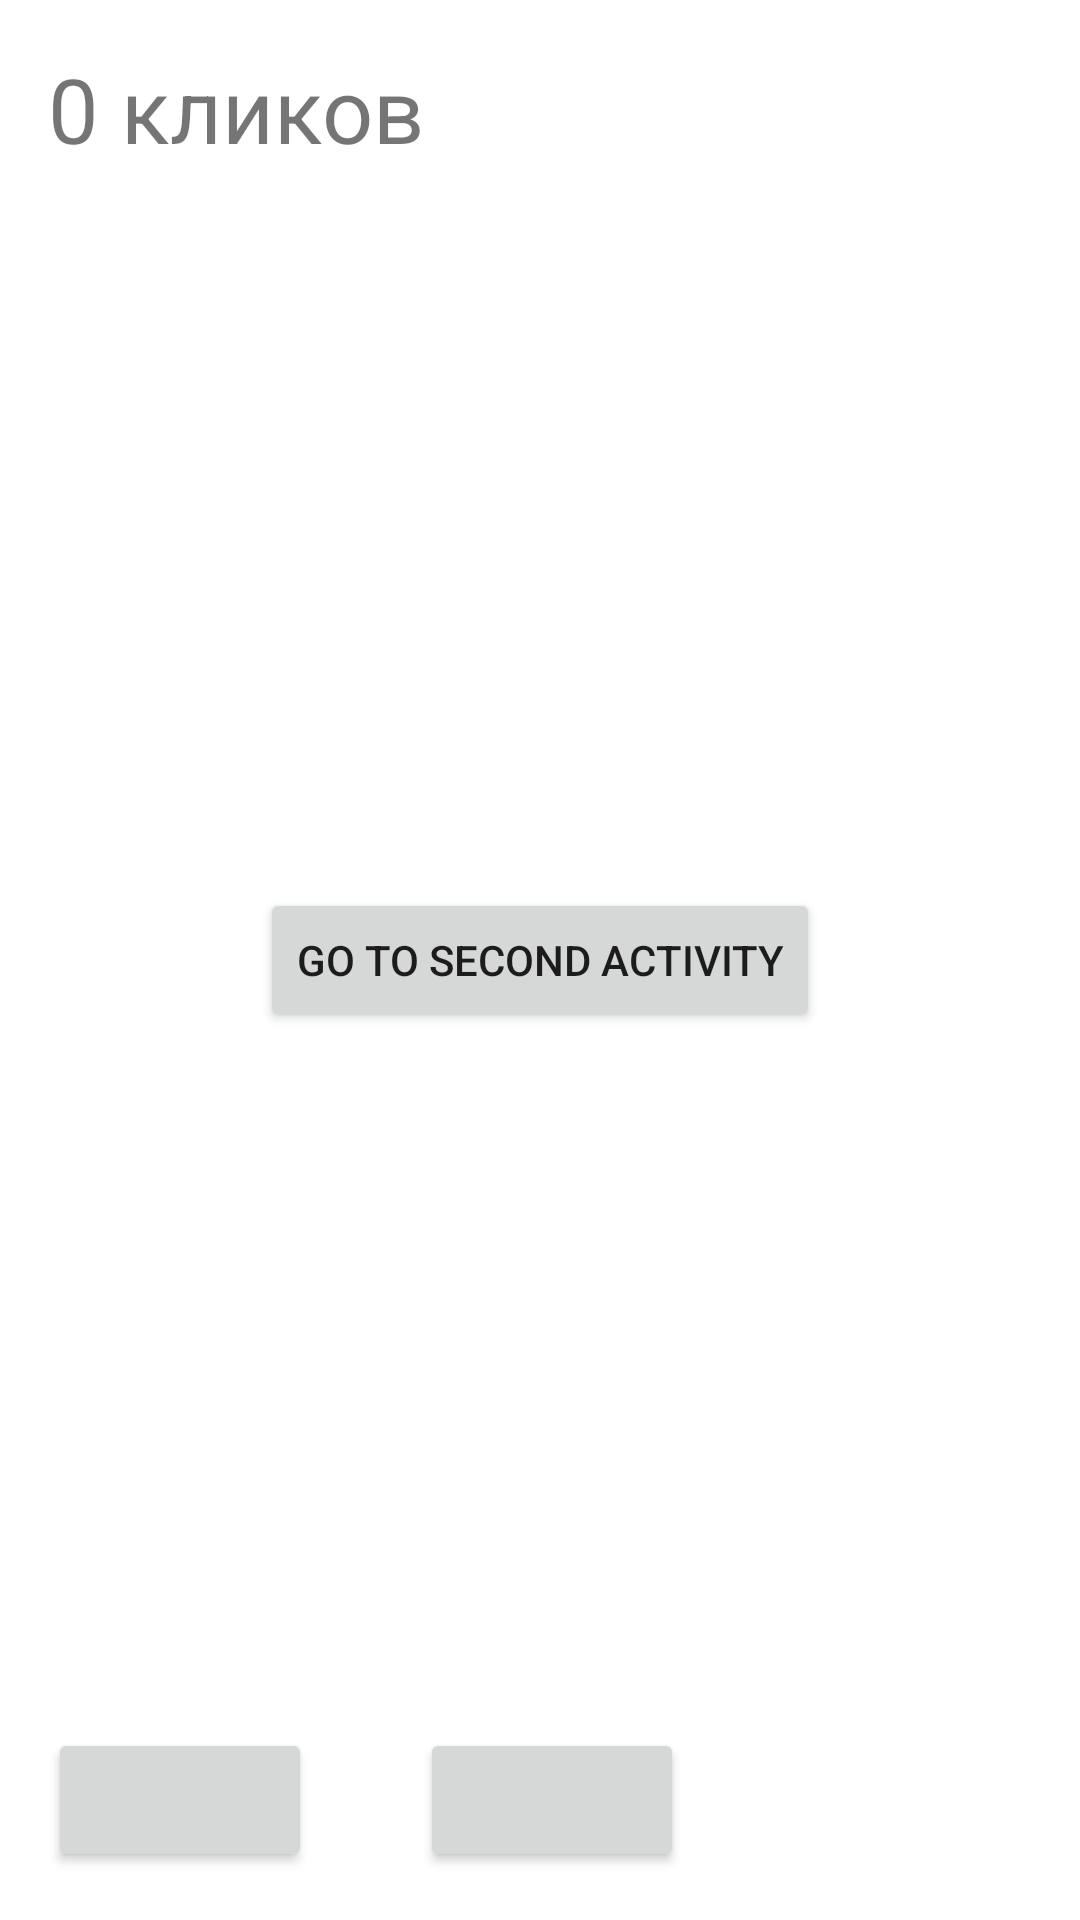

Here is an Android app screen rendered from its layout file. Give the layout XML and the strings, colors and styles it references.
<!-- AndroidManifest.xml: application theme Theme.AndroidHelloApp -->
<!-- res/layout/test_clicks.xml -->
<?xml version="1.0" encoding="utf-8"?>
<androidx.constraintlayout.widget.ConstraintLayout
    xmlns:android="http://schemas.android.com/apk/res/android"
    xmlns:app="http://schemas.android.com/apk/res-auto"
    xmlns:tools="http://schemas.android.com/tools"
    android:layout_width="match_parent"
    android:layout_height="match_parent"
    android:padding="16dp"
    tools:context=".MainActivity">

    <include
        layout="@layout/text_panel"
        android:layout_width="wrap_content"
        android:layout_height="wrap_content"
        app:layout_constraintLeft_toLeftOf="parent"
        app:layout_constraintTop_toTopOf="parent"
        />
    <include layout="@layout/button_panel"
        android:id="@+id/plus_button"
        android:layout_width="wrap_content"
        android:layout_height="wrap_content"
        app:layout_constraintLeft_toLeftOf="parent"
        app:layout_constraintBottom_toBottomOf="parent"
        app:layout_constraintRight_toLeftOf="@+id/minus_button"/>

    <include layout="@layout/button_panel"
        android:id="@+id/minus_button"
        android:layout_width="wrap_content"
        android:layout_height="wrap_content"
        android:layout_marginLeft="36dp"
        app:layout_constraintLeft_toRightOf="@id/plus_button"
        app:layout_constraintBottom_toBottomOf="parent"/>

    <Button
        android:id="@+id/activityButton"
        android:layout_width="wrap_content"
        android:layout_height="wrap_content"

        android:text="Go to Second Activity"
        android:onClick="toSecondActivity"

        app:layout_constraintTop_toTopOf="parent"
        app:layout_constraintRight_toRightOf="parent"
        app:layout_constraintLeft_toLeftOf="parent"
        app:layout_constraintBottom_toBottomOf="parent">

    </Button>

</androidx.constraintlayout.widget.ConstraintLayout>
<!-- res/layout/text_panel.xml (included above) -->
<?xml version="1.0" encoding="utf-8"?>
<androidx.constraintlayout.widget.ConstraintLayout
    xmlns:android="http://schemas.android.com/apk/res/android"
    xmlns:app="http://schemas.android.com/apk/res-auto"
    android:layout_width="wrap_content"
    android:layout_height="wrap_content">

    <TextView
        android:id="@+id/clicksText"
        android:layout_width="wrap_content"
        android:layout_height="wrap_content"
        android:text="0 кликов"
        android:textSize="30sp"
        app:layout_constraintLeft_toLeftOf="parent"
        app:layout_constraintTop_toTopOf="parent" />
</androidx.constraintlayout.widget.ConstraintLayout>
<!-- res/layout/button_panel.xml (included above) -->
<?xml version="1.0" encoding="utf-8"?>
<androidx.constraintlayout.widget.ConstraintLayout
    xmlns:android="http://schemas.android.com/apk/res/android"
    xmlns:app="http://schemas.android.com/apk/res-auto"
    android:layout_width="wrap_content"
    android:layout_height="wrap_content">
    <Button
        android:id="@+id/clickBtn"
        android:layout_width="wrap_content"
        android:layout_height="wrap_content"
        app:layout_constraintLeft_toLeftOf="parent"
        app:layout_constraintTop_toTopOf="parent"
        />

</androidx.constraintlayout.widget.ConstraintLayout>
<!-- resources referenced by this layout -->
<resources>
  <style name="Theme.AndroidHelloApp" parent="Theme.MaterialComponents.DayNight.DarkActionBar">
          
          <item name="colorPrimary">@color/purple_500</item>
          <item name="colorPrimaryVariant">@color/purple_700</item>
          <item name="colorOnPrimary">@color/white</item>
          
          <item name="colorSecondary">@color/teal_200</item>
          <item name="colorSecondaryVariant">@color/teal_700</item>
          <item name="colorOnSecondary">@color/black</item>
          
          <item name="android:statusBarColor" tools:targetApi="l">?attr/colorPrimaryVariant</item>
          
      </style>
  <!-- not gathered from this repository: default colours our renderer supplied (Android Studio template values) -->
  <color name="purple_500">#FF6200EE</color>
  <color name="purple_700">#FF3700B3</color>
  <color name="teal_200">#FF03DAC5</color>
  <color name="teal_700">#FF018786</color>
  <color name="black">#FF000000</color>
  <color name="white">#FFFFFFFF</color>
</resources>
